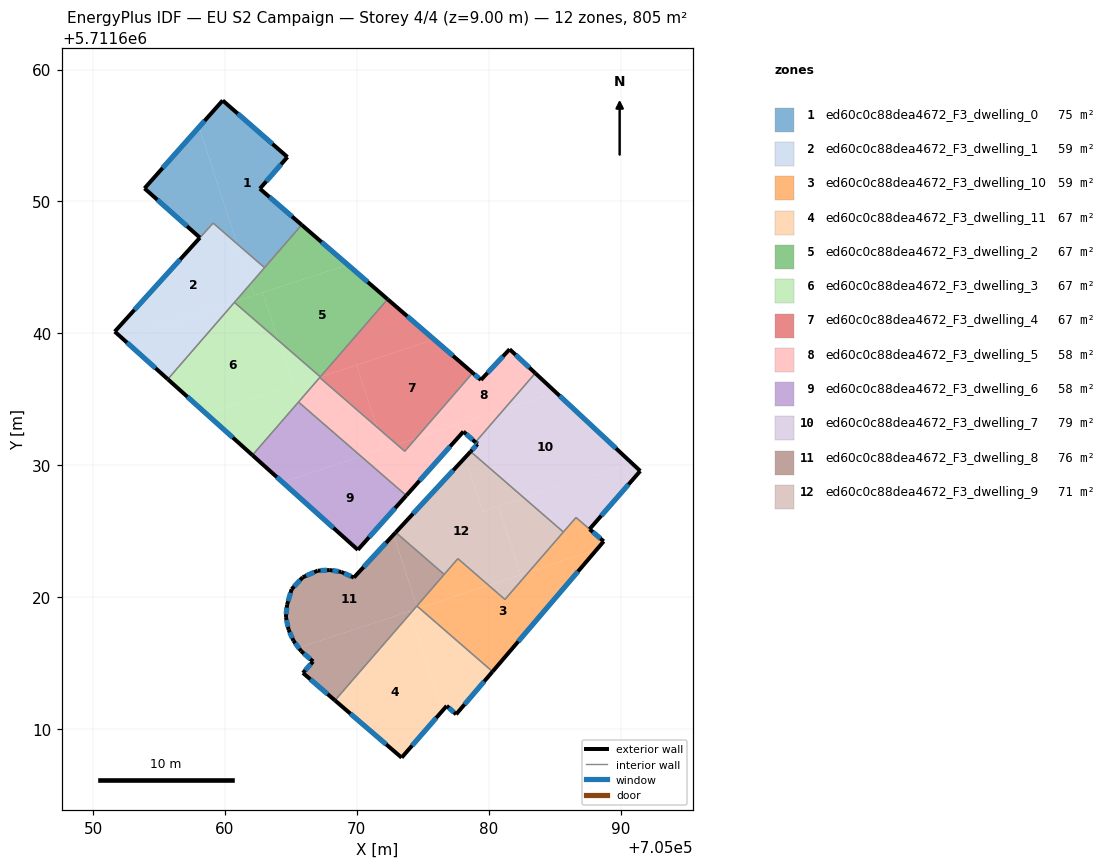
=== STOREY PLAN SPEC (per zone: floor XY polygon, exterior-wall plan segments, windows/doors) ===
zone 1: ed60c0c88dea4672_F3_dwelling_0  (75.3 m²)
  floor: (705064.74, 5711653.37) (705062.65, 5711650.97) (705065.82, 5711648.23) (705063.01, 5711644.98) (705060.95, 5711646.77) (705058.04, 5711655.64) (705059.83, 5711657.66)
  floor: (705058.04, 5711655.64) (705060.95, 5711646.77) (705059.11, 5711648.36) (705058.10, 5711647.26) (705053.90, 5711651.00)
  exterior wall: (705059.83, 5711657.66) – (705053.90, 5711651.00)  [8.9 m]
    window: (705058.46, 5711656.12) – (705055.28, 5711652.54)  [7.7 m²]
  exterior wall: (705064.74, 5711653.37) – (705059.83, 5711657.66)  [6.5 m]
    window: (705063.61, 5711654.36) – (705060.97, 5711656.67)  [5.6 m²]
  exterior wall: (705062.65, 5711650.97) – (705064.74, 5711653.37)  [3.2 m]
    window: (705063.14, 5711651.53) – (705064.26, 5711652.82)  [2.8 m²]
  exterior wall: (705065.82, 5711648.23) – (705062.65, 5711650.97)  [4.2 m]
    window: (705065.09, 5711648.86) – (705063.39, 5711650.34)  [3.6 m²]
  exterior wall: (705053.90, 5711651.00) – (705058.10, 5711647.26)  [5.6 m]
    window: (705054.88, 5711650.13) – (705057.13, 5711648.12)  [4.9 m²]
  interior walls: 3
zone 2: ed60c0c88dea4672_F3_dwelling_1  (58.9 m²)
  floor: (705060.95, 5711646.77) (705061.94, 5711643.75) (705060.76, 5711642.39) (705052.25, 5711639.60) (705051.65, 5711640.14) (705058.10, 5711647.25) (705059.11, 5711648.36)
  floor: (705060.76, 5711642.39) (705055.67, 5711636.52) (705052.25, 5711639.60)
  floor: (705063.01, 5711644.98) (705061.94, 5711643.75) (705060.95, 5711646.77)
  exterior wall: (705051.65, 5711640.14) – (705055.67, 5711636.52)  [5.4 m]
    window: (705052.58, 5711639.30) – (705054.74, 5711637.36)  [4.7 m²]
  exterior wall: (705058.10, 5711647.25) – (705051.65, 5711640.14)  [9.6 m]
    window: (705056.61, 5711645.61) – (705053.14, 5711641.78)  [8.3 m²]
  interior walls: 4
zone 3: ed60c0c88dea4672_F3_dwelling_10  (59.1 m²)
  floor: (705088.17, 5711623.58) (705080.30, 5711614.35) (705074.74, 5711619.17) (705079.99, 5711620.90) (705081.23, 5711619.82) (705083.03, 5711621.89)
  floor: (705088.72, 5711624.23) (705088.17, 5711623.58) (705083.03, 5711621.90) (705086.62, 5711626.04)
  floor: (705079.99, 5711620.90) (705074.74, 5711619.17) (705074.56, 5711619.33) (705077.67, 5711622.92)
  exterior wall: (705088.72, 5711624.23) – (705087.66, 5711625.15)  [1.4 m]
    window: (705088.48, 5711624.44) – (705087.90, 5711624.94)  [1.2 m²]
  exterior wall: (705080.30, 5711614.35) – (705088.72, 5711624.23)  [13.0 m]
    window: (705082.25, 5711616.64) – (705086.77, 5711621.94)  [11.2 m²]
  interior walls: 7
zone 4: ed60c0c88dea4672_F3_dwelling_11  (67.1 m²)
  floor: (705074.05, 5711618.74) (705076.15, 5711612.36) (705076.82, 5711611.75) (705073.40, 5711607.83) (705068.35, 5711612.17)
  floor: (705080.30, 5711614.35) (705077.53, 5711611.11) (705076.82, 5711611.76) (705076.40, 5711612.13) (705076.15, 5711612.36) (705074.05, 5711618.74) (705074.29, 5711619.03) (705074.74, 5711619.17)
  floor: (705074.74, 5711619.17) (705074.29, 5711619.03) (705074.56, 5711619.33)
  exterior wall: (705077.53, 5711611.11) – (705080.30, 5711614.35)  [4.3 m]
    window: (705078.17, 5711611.86) – (705079.66, 5711613.60)  [3.7 m²]
  exterior wall: (705076.82, 5711611.75) – (705077.53, 5711611.11)  [1.0 m]
    window: (705076.98, 5711611.61) – (705077.37, 5711611.26)  [0.8 m²]
  exterior wall: (705073.40, 5711607.83) – (705076.82, 5711611.75)  [5.2 m]
    window: (705074.19, 5711608.74) – (705076.03, 5711610.85)  [4.5 m²]
  exterior wall: (705068.35, 5711612.17) – (705073.40, 5711607.83)  [6.7 m]
    window: (705069.52, 5711611.16) – (705072.23, 5711608.83)  [5.8 m²]
  interior walls: 2
zone 5: ed60c0c88dea4672_F3_dwelling_2  (67.1 m²)
  floor: (705072.34, 5711642.59) (705067.23, 5711636.70) (705064.04, 5711639.47) (705062.86, 5711643.08) (705069.32, 5711645.20)
  floor: (705069.32, 5711645.20) (705062.23, 5711642.88) (705061.94, 5711643.75) (705065.82, 5711648.23)
  floor: (705062.86, 5711643.08) (705064.04, 5711639.47) (705060.72, 5711642.35) (705060.76, 5711642.39)
  floor: (705061.94, 5711643.75) (705062.23, 5711642.88) (705060.76, 5711642.39)
  exterior wall: (705072.34, 5711642.59) – (705065.82, 5711648.23)  [8.6 m]
    window: (705070.83, 5711643.90) – (705067.33, 5711646.92)  [7.5 m²]
  interior walls: 4
zone 6: ed60c0c88dea4672_F3_dwelling_3  (67.1 m²)
  floor: (705064.04, 5711639.47) (705065.18, 5711636.02) (705058.63, 5711633.87) (705055.67, 5711636.52) (705060.72, 5711642.35)
  floor: (705067.23, 5711636.70) (705067.23, 5711636.69) (705065.18, 5711636.02) (705064.04, 5711639.47)
  floor: (705067.23, 5711636.69) (705062.09, 5711630.76) (705058.63, 5711633.87)
  exterior wall: (705055.67, 5711636.52) – (705062.09, 5711630.76)  [8.6 m]
    window: (705057.16, 5711635.19) – (705060.60, 5711632.10)  [7.5 m²]
  interior walls: 5
zone 7: ed60c0c88dea4672_F3_dwelling_4  (67.1 m²)
  floor: (705078.79, 5711637.01) (705074.49, 5711632.04) (705073.05, 5711631.57) (705071.54, 5711632.88) (705069.99, 5711637.60) (705075.87, 5711639.53)
  floor: (705074.49, 5711632.04) (705073.64, 5711631.06) (705073.05, 5711631.57)
  floor: (705069.99, 5711637.60) (705071.54, 5711632.88) (705067.19, 5711636.65) (705067.23, 5711636.69)
  floor: (705075.87, 5711639.53) (705067.23, 5711636.69) (705072.34, 5711642.59)
  exterior wall: (705078.79, 5711637.01) – (705072.34, 5711642.59)  [8.5 m]
    window: (705077.30, 5711638.30) – (705073.83, 5711641.30)  [7.4 m²]
  interior walls: 4
zone 8: ed60c0c88dea4672_F3_dwelling_5  (58.5 m²)
  floor: (705083.54, 5711636.98) (705081.15, 5711634.23) (705074.49, 5711632.04) (705078.79, 5711637.01) (705079.41, 5711636.47) (705081.59, 5711638.80)
  floor: (705081.15, 5711634.23) (705079.00, 5711631.75) (705077.53, 5711633.04)
  floor: (705071.54, 5711632.88) (705072.08, 5711631.25) (705070.33, 5711630.68) (705065.58, 5711634.79) (705067.19, 5711636.65)
  floor: (705078.08, 5711632.55) (705073.76, 5711627.70) (705070.33, 5711630.68) (705073.05, 5711631.57) (705073.64, 5711631.06) (705074.49, 5711632.04) (705077.42, 5711633.00) (705077.53, 5711633.04)
  floor: (705073.05, 5711631.57) (705072.08, 5711631.25) (705071.54, 5711632.88)
  exterior wall: (705079.41, 5711636.47) – (705078.79, 5711637.01)  [0.8 m]
    window: (705079.27, 5711636.59) – (705078.93, 5711636.88)  [0.7 m²]
  exterior wall: (705081.59, 5711638.80) – (705079.41, 5711636.47)  [3.2 m]
    window: (705081.09, 5711638.26) – (705079.92, 5711637.01)  [2.8 m²]
  exterior wall: (705083.54, 5711636.98) – (705081.59, 5711638.80)  [2.7 m]
    window: (705083.09, 5711637.40) – (705082.04, 5711638.38)  [2.3 m²]
  exterior wall: (705078.08, 5711632.55) – (705079.00, 5711631.75)  [1.2 m]
    window: (705078.30, 5711632.37) – (705078.79, 5711631.93)  [1.1 m²]
  exterior wall: (705073.76, 5711627.70) – (705078.08, 5711632.55)  [6.5 m]
    window: (705074.76, 5711628.83) – (705077.08, 5711631.43)  [5.6 m²]
  interior walls: 5
zone 9: ed60c0c88dea4672_F3_dwelling_6  (58.5 m²)
  floor: (705070.33, 5711630.68) (705064.36, 5711628.72) (705062.09, 5711630.76) (705065.58, 5711634.79)
  floor: (705073.76, 5711627.70) (705070.08, 5711623.59) (705064.36, 5711628.72) (705070.33, 5711630.68)
  exterior wall: (705070.08, 5711623.59) – (705073.76, 5711627.70)  [5.5 m]
    window: (705070.93, 5711624.54) – (705072.91, 5711626.75)  [4.8 m²]
  exterior wall: (705062.09, 5711630.76) – (705070.08, 5711623.59)  [10.7 m]
    window: (705063.94, 5711629.10) – (705068.23, 5711625.25)  [9.3 m²]
  interior walls: 2
zone 10: ed60c0c88dea4672_F3_dwelling_7  (79.5 m²)
  floor: (705091.50, 5711629.56) (705087.65, 5711625.15) (705086.62, 5711626.04) (705085.67, 5711624.94) (705082.70, 5711627.51) (705090.83, 5711630.18)
  floor: (705090.83, 5711630.18) (705082.70, 5711627.51) (705078.63, 5711631.04) (705079.16, 5711631.60) (705079.00, 5711631.75) (705081.15, 5711634.23) (705085.10, 5711635.53)
  floor: (705085.10, 5711635.53) (705081.15, 5711634.23) (705083.54, 5711636.98)
  exterior wall: (705079.16, 5711631.60) – (705078.63, 5711631.04)  [0.8 m]
    window: (705079.04, 5711631.47) – (705078.75, 5711631.17)  [0.7 m²]
  exterior wall: (705079.00, 5711631.75) – (705079.16, 5711631.60)  [0.2 m]
    window: (705079.03, 5711631.71) – (705079.12, 5711631.64)  [0.2 m²]
  exterior wall: (705091.50, 5711629.56) – (705083.54, 5711636.98)  [10.9 m]
    window: (705089.65, 5711631.28) – (705085.38, 5711635.27)  [9.4 m²]
  exterior wall: (705087.65, 5711625.15) – (705091.50, 5711629.56)  [5.9 m]
    window: (705088.54, 5711626.17) – (705090.61, 5711628.54)  [5.1 m²]
  interior walls: 4
zone 11: ed60c0c88dea4672_F3_dwelling_8  (75.7 m²)
  floor: (705072.78, 5711624.72) (705074.55, 5711619.33) (705074.29, 5711619.03) (705065.59, 5711616.17) (705065.20, 5711616.70) (705064.83, 5711617.53) (705064.62, 5711618.49) (705064.71, 5711619.42) (705065.06, 5711620.60) (705065.90, 5711621.50) (705067.03, 5711622.00) (705067.95, 5711622.05) (705068.82, 5711621.91) (705069.78, 5711621.48)
  floor: (705073.99, 5711618.93) (705074.05, 5711618.74) (705068.35, 5711612.17) (705065.92, 5711614.25) (705066.69, 5711615.12) (705065.78, 5711615.91) (705065.59, 5711616.17)
  floor: (705076.63, 5711621.72) (705074.55, 5711619.33) (705072.79, 5711624.73) (705072.95, 5711624.91)
  floor: (705074.29, 5711619.03) (705074.05, 5711618.74) (705073.99, 5711618.93)
  exterior wall: (705066.69, 5711615.12) – (705065.92, 5711614.25)  [1.2 m]
    window: (705066.51, 5711614.92) – (705066.09, 5711614.45)  [1.0 m²]
  exterior wall: (705065.78, 5711615.91) – (705066.69, 5711615.12)  [1.2 m]
    window: (705065.99, 5711615.72) – (705066.48, 5711615.30)  [1.0 m²]
  exterior wall: (705065.20, 5711616.70) – (705065.78, 5711615.91)  [1.0 m]
    window: (705065.33, 5711616.51) – (705065.64, 5711616.09)  [0.8 m²]
  exterior wall: (705064.83, 5711617.53) – (705065.20, 5711616.70)  [0.9 m]
    window: (705064.91, 5711617.34) – (705065.11, 5711616.89)  [0.8 m²]
  exterior wall: (705064.62, 5711618.49) – (705064.83, 5711617.53)  [1.0 m]
    window: (705064.67, 5711618.27) – (705064.78, 5711617.75)  [0.8 m²]
  exterior wall: (705064.71, 5711619.42) – (705064.62, 5711618.49)  [0.9 m]
    window: (705064.69, 5711619.20) – (705064.65, 5711618.70)  [0.8 m²]
  exterior wall: (705065.06, 5711620.60) – (705064.71, 5711619.42)  [1.2 m]
    window: (705064.98, 5711620.33) – (705064.79, 5711619.69)  [1.1 m²]
  exterior wall: (705065.90, 5711621.50) – (705065.06, 5711620.60)  [1.2 m]
    window: (705065.70, 5711621.29) – (705065.25, 5711620.81)  [1.1 m²]
  exterior wall: (705067.03, 5711622.00) – (705065.90, 5711621.50)  [1.2 m]
    window: (705066.77, 5711621.89) – (705066.16, 5711621.62)  [1.1 m²]
  exterior wall: (705067.95, 5711622.05) – (705067.03, 5711622.00)  [0.9 m]
    window: (705067.74, 5711622.04) – (705067.25, 5711622.02)  [0.8 m²]
  exterior wall: (705068.82, 5711621.91) – (705067.95, 5711622.05)  [0.9 m]
    window: (705068.62, 5711621.94) – (705068.16, 5711622.02)  [0.8 m²]
  exterior wall: (705069.78, 5711621.48) – (705068.82, 5711621.91)  [1.0 m]
    window: (705069.56, 5711621.58) – (705069.04, 5711621.81)  [0.9 m²]
  exterior wall: (705072.95, 5711624.91) – (705069.78, 5711621.48)  [4.7 m]
    window: (705072.22, 5711624.11) – (705070.51, 5711622.27)  [4.0 m²]
  exterior wall: (705065.92, 5711614.25) – (705068.35, 5711612.17)  [3.2 m]
    window: (705066.48, 5711613.77) – (705067.78, 5711612.65)  [2.8 m²]
  interior walls: 3
zone 12: ed60c0c88dea4672_F3_dwelling_9  (71.4 m²)
  floor: (705080.74, 5711626.87) (705082.44, 5711621.70) (705079.99, 5711620.90) (705077.67, 5711622.92) (705076.63, 5711621.72) (705072.95, 5711624.91) (705078.21, 5711630.58) (705079.56, 5711626.48)
  floor: (705085.67, 5711624.94) (705083.03, 5711621.89) (705082.44, 5711621.70) (705080.74, 5711626.87) (705082.70, 5711627.51)
  floor: (705082.70, 5711627.51) (705079.56, 5711626.48) (705078.21, 5711630.58) (705078.63, 5711631.04)
  floor: (705083.03, 5711621.89) (705081.23, 5711619.82) (705079.99, 5711620.90)
  exterior wall: (705078.63, 5711631.04) – (705072.95, 5711624.91)  [8.4 m]
    window: (705077.32, 5711629.62) – (705074.27, 5711626.33)  [7.2 m²]
  interior walls: 5

=== DERIVED (storey summary) ===
Building: EU S2 Campaign
Storey: 4 of 4  (floor level z = 9.00 m)
Storey gross floor area: 805.3 m²
Zones on this storey: 12
  - ed60c0c88dea4672_F3_dwelling_0: floor 75.3 m²; exterior wall 28.4 m (85.3 m²); 5 window(s) 24.6 m²; WWR 28.8%
  - ed60c0c88dea4672_F3_dwelling_1: floor 58.9 m²; exterior wall 15.0 m (45.0 m²); 2 window(s) 13.0 m²; WWR 28.8%
  - ed60c0c88dea4672_F3_dwelling_10: floor 59.1 m²; exterior wall 14.4 m (43.2 m²); 2 window(s) 12.5 m²; WWR 28.8%
  - ed60c0c88dea4672_F3_dwelling_11: floor 67.1 m²; exterior wall 17.1 m (51.2 m²); 4 window(s) 14.8 m²; WWR 28.8%
  - ed60c0c88dea4672_F3_dwelling_2: floor 67.1 m²; exterior wall 8.6 m (25.9 m²); 1 window(s) 7.5 m²; WWR 28.8%
  - ed60c0c88dea4672_F3_dwelling_3: floor 67.1 m²; exterior wall 8.6 m (25.9 m²); 1 window(s) 7.5 m²; WWR 28.8%
  - ed60c0c88dea4672_F3_dwelling_4: floor 67.1 m²; exterior wall 8.5 m (25.6 m²); 1 window(s) 7.4 m²; WWR 28.8%
  - ed60c0c88dea4672_F3_dwelling_5: floor 58.5 m²; exterior wall 14.4 m (43.2 m²); 5 window(s) 12.5 m²; WWR 28.8%
  - ed60c0c88dea4672_F3_dwelling_6: floor 58.5 m²; exterior wall 16.3 m (48.8 m²); 2 window(s) 14.1 m²; WWR 28.8%
  - ed60c0c88dea4672_F3_dwelling_7: floor 79.5 m²; exterior wall 17.7 m (53.2 m²); 4 window(s) 15.3 m²; WWR 28.8%
  - ed60c0c88dea4672_F3_dwelling_8: floor 75.7 m²; exterior wall 20.6 m (61.8 m²); 14 window(s) 17.8 m²; WWR 28.8%
  - ed60c0c88dea4672_F3_dwelling_9: floor 71.4 m²; exterior wall 8.4 m (25.1 m²); 1 window(s) 7.2 m²; WWR 28.8%
Zone adjacency (shared interzone walls):
  - ed60c0c88dea4672_F3_dwelling_0 ↔ ed60c0c88dea4672_F3_dwelling_1
  - ed60c0c88dea4672_F3_dwelling_0 ↔ ed60c0c88dea4672_F3_dwelling_2
  - ed60c0c88dea4672_F3_dwelling_1 ↔ ed60c0c88dea4672_F3_dwelling_2
  - ed60c0c88dea4672_F3_dwelling_1 ↔ ed60c0c88dea4672_F3_dwelling_3
  - ed60c0c88dea4672_F3_dwelling_10 ↔ ed60c0c88dea4672_F3_dwelling_11
  - ed60c0c88dea4672_F3_dwelling_10 ↔ ed60c0c88dea4672_F3_dwelling_7
  - ed60c0c88dea4672_F3_dwelling_10 ↔ ed60c0c88dea4672_F3_dwelling_8
  - ed60c0c88dea4672_F3_dwelling_10 ↔ ed60c0c88dea4672_F3_dwelling_9
  - ed60c0c88dea4672_F3_dwelling_11 ↔ ed60c0c88dea4672_F3_dwelling_8
  - ed60c0c88dea4672_F3_dwelling_2 ↔ ed60c0c88dea4672_F3_dwelling_3
  - ed60c0c88dea4672_F3_dwelling_2 ↔ ed60c0c88dea4672_F3_dwelling_4
  - ed60c0c88dea4672_F3_dwelling_3 ↔ ed60c0c88dea4672_F3_dwelling_4
  - ed60c0c88dea4672_F3_dwelling_3 ↔ ed60c0c88dea4672_F3_dwelling_5
  - ed60c0c88dea4672_F3_dwelling_3 ↔ ed60c0c88dea4672_F3_dwelling_6
  - ed60c0c88dea4672_F3_dwelling_4 ↔ ed60c0c88dea4672_F3_dwelling_5
  - ed60c0c88dea4672_F3_dwelling_5 ↔ ed60c0c88dea4672_F3_dwelling_6
  - ed60c0c88dea4672_F3_dwelling_5 ↔ ed60c0c88dea4672_F3_dwelling_7
  - ed60c0c88dea4672_F3_dwelling_7 ↔ ed60c0c88dea4672_F3_dwelling_9
  - ed60c0c88dea4672_F3_dwelling_8 ↔ ed60c0c88dea4672_F3_dwelling_9